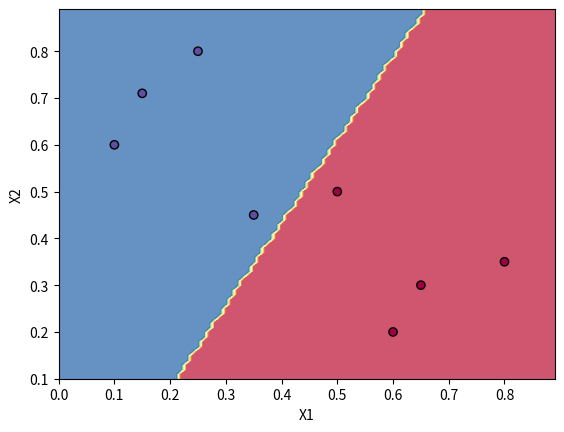

Here is the Python script that generated this plot:
import numpy as np
import matplotlib.pyplot as plt

X = np.array([[0.1, 0.6], [0.15, 0.71], [0.25, 0.8], [0.35, 0.45], 
              [0.5, 0.5], [0.6, 0.2], [0.65, 0.3], [0.8, 0.35]])
y = np.array([1, 1, 1, 1, 0, 0, 0, 0])

def initialize_parameters(input_size, hidden_size, output_size):
    weights = {
        "W1": np.random.randn(input_size, hidden_size),
        "b1": np.zeros((1, hidden_size)),
        "W2": np.random.randn(hidden_size, output_size),
        "b2": np.zeros((1, output_size))
    }
    return weights

def forward_propagation(X, weights):
    Z1 = np.dot(X, weights["W1"]) + weights["b1"]
    A1 = np.tanh(Z1)
    Z2 = np.dot(A1, weights["W2"]) + weights["b2"]
    A2 = 1 / (1 + np.exp(-Z2))
    cache = {"Z1": Z1, "A1": A1, "Z2": Z2, "A2": A2}
    return A2, cache

def compute_loss(y_true, y_pred):
    m = y_true.shape[0]
    loss = -(1 / m) * np.sum(y_true * np.log(y_pred) + (1 - y_true) * np.log(1 - y_pred))
    return loss

def backward_propagation(X, y, weights, cache):
    m = X.shape[0]
    A1, A2 = cache["A1"], cache["A2"]
    dZ2 = A2 - y.reshape(-1, 1)
    dW2 = (1 / m) * np.dot(A1.T, dZ2)
    db2 = (1 / m) * np.sum(dZ2, axis=0, keepdims=True)
    dZ1 = np.dot(dZ2, weights["W2"].T) * (1 - np.power(A1, 2))
    dW1 = (1 / m) * np.dot(X.T, dZ1)
    db1 = (1 / m) * np.sum(dZ1, axis=0, keepdims=True)
    gradients = {"dW1": dW1, "db1": db1, "dW2": dW2, "db2": db2}
    return gradients

def update_parameters(weights, gradients, learning_rate):
    weights["W1"] -= learning_rate * gradients["dW1"]
    weights["b1"] -= learning_rate * gradients["db1"]
    weights["W2"] -= learning_rate * gradients["dW2"]
    weights["b2"] -= learning_rate * gradients["db2"]
    return weights

def train_network(X, y, hidden_size, learning_rate, epochs):
    input_size = X.shape[1]
    output_size = 1
    weights = initialize_parameters(input_size, hidden_size, output_size)
    
    for epoch in range(epochs):
        y_pred, cache = forward_propagation(X, weights)
        loss = compute_loss(y, y_pred)
        gradients = backward_propagation(X, y, weights, cache)
        weights = update_parameters(weights, gradients, learning_rate)
        
        if epoch % 100 == 0:
            print(f"Epoch {epoch}, Loss: {loss}")
    
    return weights

def plot_decision_boundary(X, y, weights):
    x_min, x_max = X[:, 0].min() - 0.1, X[:, 0].max() + 0.1
    y_min, y_max = X[:, 1].min() - 0.1, X[:, 1].max() + 0.1
    xx, yy = np.meshgrid(np.arange(x_min, x_max, 0.01),
                         np.arange(y_min, y_max, 0.01))
    grid = np.c_[xx.ravel(), yy.ravel()]
    y_pred, _ = forward_propagation(grid, weights)
    y_pred = (y_pred > 0.5).astype(int)
    plt.contourf(xx, yy, y_pred.reshape(xx.shape), alpha=0.8, cmap=plt.cm.Spectral)
    plt.scatter(X[:, 0], X[:, 1], c=y, edgecolor='k', cmap=plt.cm.Spectral)
    plt.xlabel("X1")
    plt.ylabel("X2")
    plt.show()

hidden_size = 4
learning_rate = 0.1
epochs = 1000
trained_weights = train_network(X, y, hidden_size, learning_rate, epochs)
plot_decision_boundary(X, y, trained_weights)
